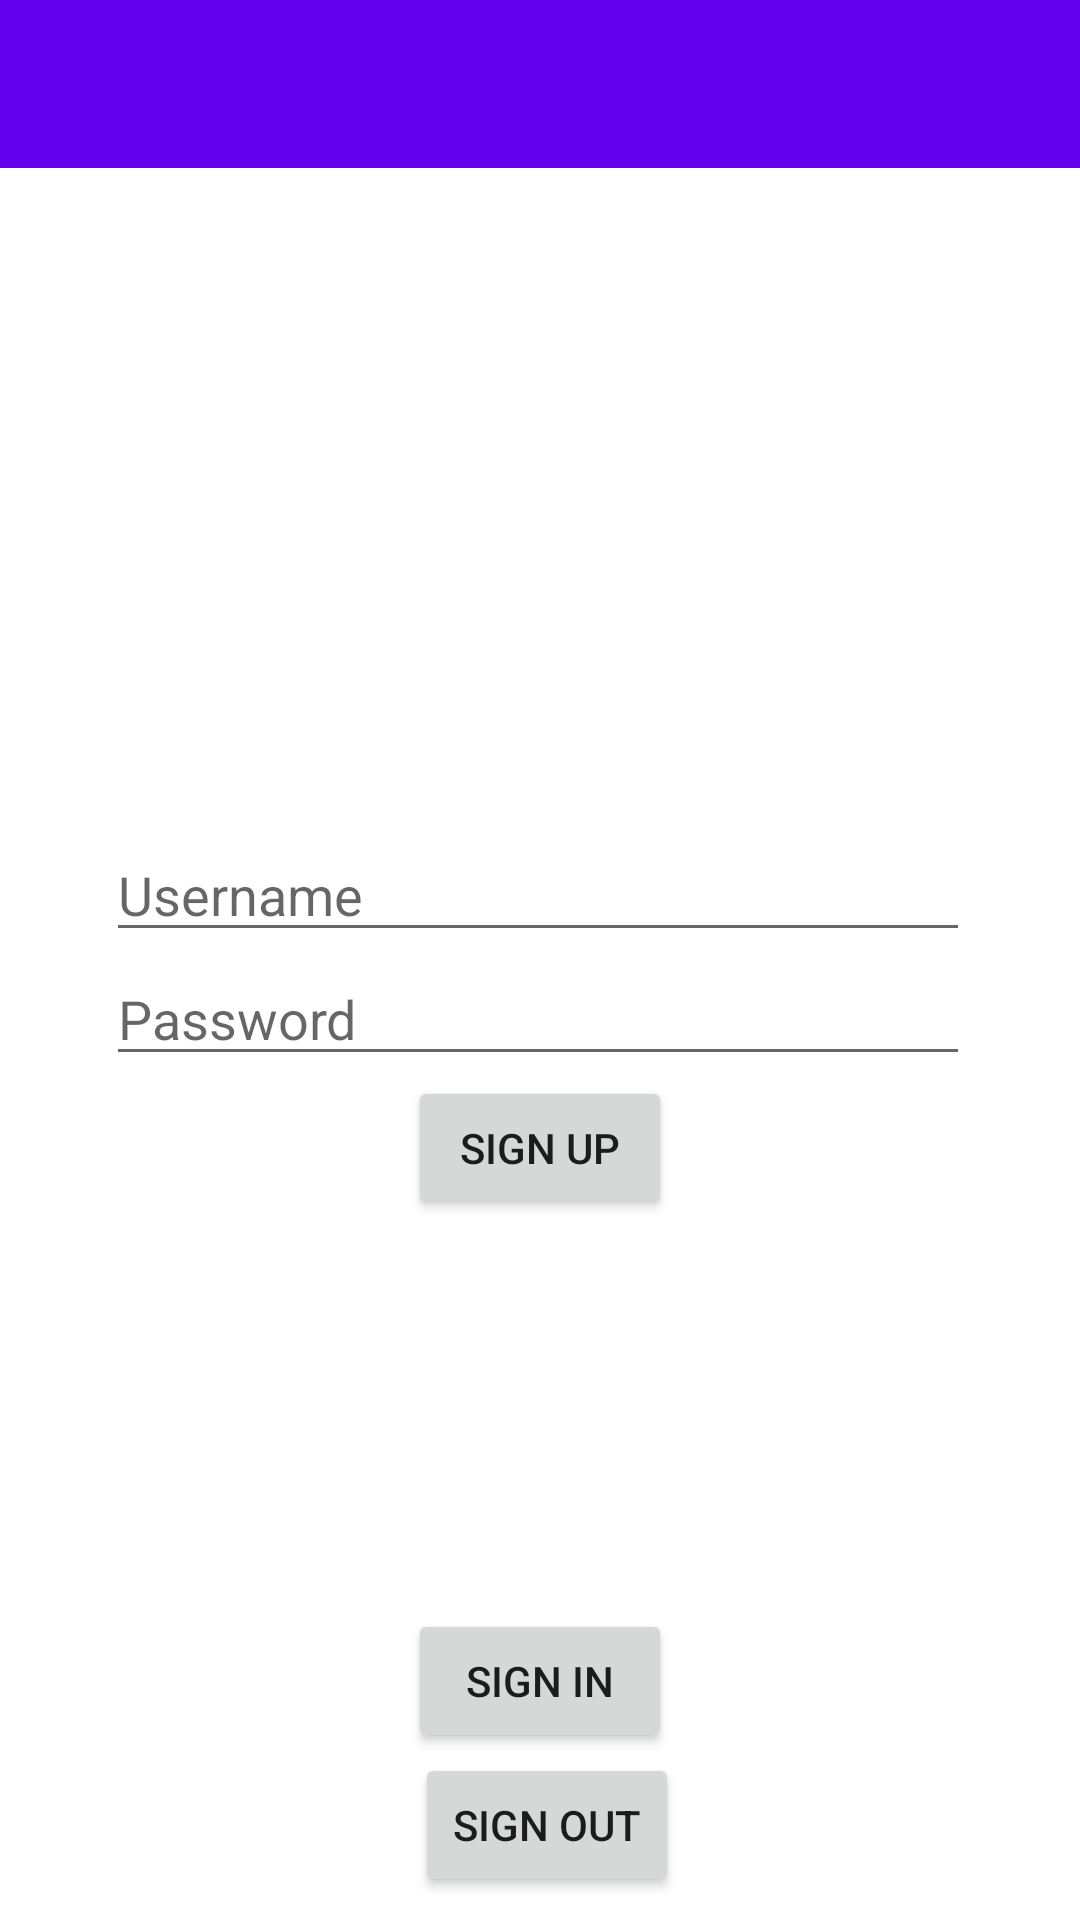

Produce the Android XML layout that renders to this screen, including the resource entries it uses.
<!-- AndroidManifest.xml: application theme Theme.SpotifyApp -->
<!-- res/layout/sign_up.xml -->
<?xml version="1.0" encoding="utf-8"?>
<androidx.drawerlayout.widget.DrawerLayout xmlns:android="http://schemas.android.com/apk/res/android"
    xmlns:app="http://schemas.android.com/apk/res-auto"
    xmlns:tools="http://schemas.android.com/tools"
    android:id="@+id/drawer_view"
    android:layout_width="match_parent"
    android:layout_height="match_parent"
    tools:context=".SignUp">

    <androidx.constraintlayout.widget.ConstraintLayout
        android:layout_width="match_parent"
        android:layout_height="match_parent">

        <com.google.android.material.appbar.MaterialToolbar
            android:id="@+id/toolbar"
            android:layout_width="match_parent"
            android:layout_height="?attr/actionBarSize"
            android:background="?attr/colorPrimary"
            app:layout_constraintTop_toTopOf="parent"/>

        
        <androidx.constraintlayout.widget.ConstraintLayout
            android:id="@+id/sign_up"
            android:layout_width="0dp"
            android:layout_height="0dp"
            app:layout_constraintTop_toBottomOf="@id/toolbar"
            app:layout_constraintBottom_toBottomOf="parent"
            app:layout_constraintStart_toStartOf="parent"
            app:layout_constraintEnd_toEndOf="parent">

            <EditText
                android:id="@+id/username"
                android:layout_width="0dp"
                android:layout_height="wrap_content"
                android:layout_marginTop="220dp"
                android:hint="@string/username_hint"
                android:inputType="textEmailAddress"
                app:layout_constraintEnd_toEndOf="parent"
                app:layout_constraintHorizontal_bias="0.493"
                app:layout_constraintStart_toStartOf="parent"
                app:layout_constraintTop_toTopOf="parent"
                app:layout_constraintWidth_percent="0.8" />

            <EditText
                android:id="@+id/password"
                android:layout_width="0dp"
                android:layout_height="wrap_content"
                android:hint="@string/password_hint"
                android:inputType="textPassword"
                app:layout_constraintEnd_toEndOf="parent"
                app:layout_constraintHorizontal_bias="0.493"
                app:layout_constraintStart_toStartOf="parent"
                app:layout_constraintTop_toBottomOf="@+id/username"
                app:layout_constraintWidth_percent="0.8"/>

            <Button
                android:id="@+id/sign_up_button"
                android:layout_width="wrap_content"
                android:layout_height="wrap_content"
                android:text="@string/sign_up_button_text"
                app:layout_constraintEnd_toEndOf="parent"
                app:layout_constraintStart_toStartOf="parent"
                app:layout_constraintTop_toBottomOf="@+id/password"/>

            <Button
                android:id="@+id/login_button"
                android:layout_width="wrap_content"
                android:layout_height="wrap_content"
                android:text="@string/login_button_text"
                app:layout_constraintEnd_toEndOf="parent"
                app:layout_constraintStart_toStartOf="parent"
                app:layout_constraintBottom_toTopOf="@+id/signout_button" />

            <Button
                android:id="@+id/signout_button"
                android:layout_width="wrap_content"
                android:layout_height="wrap_content"
                android:text="@string/sign_out"
                app:layout_constraintBottom_toBottomOf="parent"
                app:layout_constraintEnd_toEndOf="parent"
                app:layout_constraintHorizontal_bias="0.508"
                app:layout_constraintStart_toStartOf="parent"
                app:layout_constraintTop_toBottomOf="@+id/sign_up_button"
                app:layout_constraintVertical_bias="0.958" />

        </androidx.constraintlayout.widget.ConstraintLayout>

    </androidx.constraintlayout.widget.ConstraintLayout>

    
    <com.google.android.material.navigation.NavigationView
        android:id="@+id/nav_view"
        android:layout_width="wrap_content"
        android:layout_height="match_parent"
        android:layout_gravity="start"
        app:menu="@menu/drawer_menu" /> 

</androidx.drawerlayout.widget.DrawerLayout>
<!-- resources referenced by this layout -->
<resources>
  <string name="login_button_text">Sign In</string>
  <string name="password_hint">Password</string>
  <string name="sign_out">Sign Out</string>
  <string name="sign_up_button_text">Sign Up</string>
  <string name="username_hint">Username</string>
  <style name="Theme.SpotifyApp" parent="Theme.MaterialComponents.DayNight.DarkActionBar">
          
          <item name="colorPrimary">@color/purple_500</item>
          <item name="colorPrimaryVariant">@color/purple_700</item>
          <item name="colorOnPrimary">@color/white</item>
          
          <item name="colorSecondary">@color/teal_200</item>
          <item name="colorSecondaryVariant">@color/teal_700</item>
          <item name="colorOnSecondary">@color/black</item>
          
          <item name="android:statusBarColor">?attr/colorPrimaryVariant</item>
          
      </style>
  <!-- not gathered from this repository: default colours our renderer supplied (Android Studio template values) -->
  <color name="purple_500">#FF6200EE</color>
  <color name="purple_700">#FF3700B3</color>
  <color name="teal_200">#FF03DAC5</color>
  <color name="teal_700">#FF018786</color>
  <color name="black">#FF000000</color>
  <color name="white">#FFFFFFFF</color>
</resources>
